Run: headless pygame with SDL's dummy video driver; simulated clock (each Clock.tick advances the game by its frame time, no real sleeping); random seed 0; keys injected as events and as key.get_pressed() state; mouse plan: one left click at the window centre at the start of phase 2, then a move to the lower-right quarter at the start of phase 3.
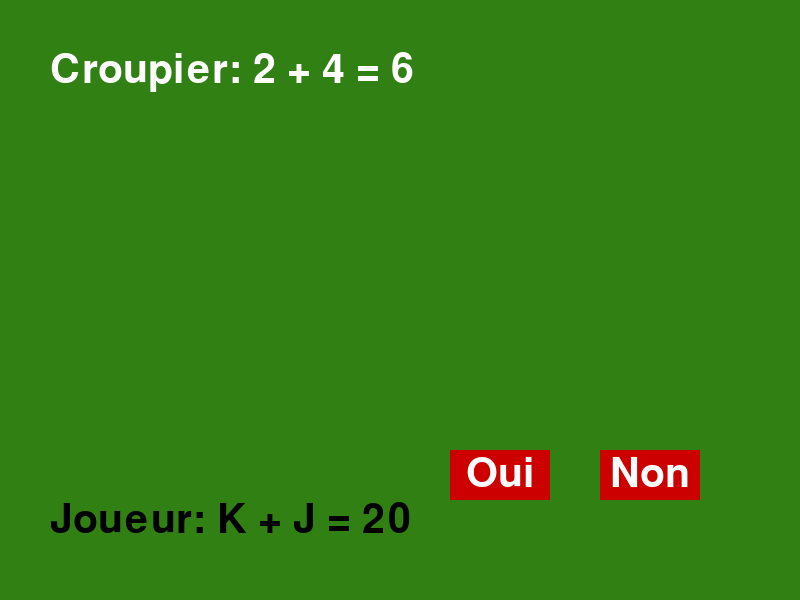
Frame 1 of 4 · flips 1–60 · no input
Frame 2 of 4 · flips 61–180 · clicked the window centre · tapped SPACE, RETURN · held RIGHT (→), D · screen unchanged from frame 1, image omitted
Frame 3 of 4 · flips 181–300 · moved the mouse to the lower-right quarter · held DOWN (↓), S · screen unchanged from frame 2, image omitted
Frame 4 of 4 · flips 301–420 · held LEFT (←), A, UP (↑), W · screen unchanged from frame 3, image omitted

The pygame program that drew these frames:

import pygame
import random

# Initialisation de Pygame
pygame.init()

# Paramètres de la fenêtre
screen_width, screen_height = 800, 600
screen = pygame.display.set_mode((screen_width, screen_height))
pygame.display.set_caption("Blackjack")

# Initialisation des polices
font = pygame.font.SysFont(None, 60)

# Couleurs
BLACK = (0, 0, 0)
WHITE = (255, 255, 255)
GREEN = (48,128,20)
RED = (205,0,0)
GOLD = (255, 193, 37)

# Fonctions du jeu
def tirer_carte(deck):
    return deck.pop()

def calculer_score(main):
    score = 0
    as_count = 0
    for carte in main:
        if carte in ['J', 'Q', 'K']:
            score += 10
        elif carte == 'A':
            as_count += 1
            score += 11
        else:
            score += int(carte)
    
    while score > 21 and as_count:
        score -= 10
        as_count -= 1
    
    return score

def dessiner_bouton(texte, x, y, largeur, hauteur, couleur):
    pygame.draw.rect(screen, couleur, (x, y, largeur, hauteur))
    text = font.render(texte, True, WHITE)
    screen.blit(text, (x + (largeur - text.get_width()) / 2, y + (hauteur - text.get_height()) / 2))
    return pygame.Rect(x, y, largeur, hauteur)

def main():
    # Initialisation du deck de cartes
    valeurs_cartes = ['2', '3', '4', '5', '6', '7', '8', '9', '10', 'J', 'Q', 'K', 'A']
    deck = valeurs_cartes * 4
    random.shuffle(deck)

    # Initialisation des mains
    main_joueur = [tirer_carte(deck), tirer_carte(deck)]
    main_croupier = [tirer_carte(deck), tirer_carte(deck)]

    # Boucle principale du jeu
    running = True
    while running:
        for event in pygame.event.get():
            if event.type == pygame.QUIT:
                return False  # Quitte la fonction main et revient à la boucle de jeu
            elif event.type == pygame.MOUSEBUTTONDOWN:
                mouse_x, mouse_y = event.pos
                if oui_bouton.collidepoint(mouse_x, mouse_y):
                    main_joueur.append(tirer_carte(deck))
                elif non_bouton.collidepoint(mouse_x, mouse_y):
                    running = False

        screen.fill(GREEN)

        # Afficher les mains et les scores
        text_joueur = font.render("Joueur: " + ' + '.join(main_joueur) + " = " + str(calculer_score(main_joueur)), True, BLACK)
        text_croupier = font.render("Croupier: " + ' + '.join(main_croupier) + " = " + str(calculer_score(main_croupier)), True, WHITE)
        screen.blit(text_joueur, (50, screen_height - 100))
        screen.blit(text_croupier, (50, 50))

        # Dessiner les boutons
        oui_bouton = dessiner_bouton("Oui", 450, screen_height - 150, 100, 50, RED)
        non_bouton = dessiner_bouton("Non", 600, screen_height - 150, 100, 50, RED)

        pygame.display.flip()

    # Logique de fin de jeu
    score_joueur = calculer_score(main_joueur)
    score_croupier = calculer_score(main_croupier)

    while score_croupier < 17:
        main_croupier.append(tirer_carte(deck))
        score_croupier = calculer_score(main_croupier)

    # Déterminer le gagnant
    screen.fill(BLACK)
    if score_joueur > 21:
        resultat = "Vous avez dépassé 21. Vous perdez."
    elif score_croupier > 21 or score_joueur > score_croupier:
        resultat = "Vous gagnez!"
    elif score_joueur < score_croupier:
        resultat = "Vous perdez."
    else:
        resultat = "Égalité."

    text_resultat = font.render(resultat, True, WHITE)
    screen.blit(text_resultat, (screen_width / 2 - text_resultat.get_width() / 2, screen_height / 2 - text_resultat.get_height() / 2))
    pygame.display.flip()

    pygame.time.wait(5000)
    return True  # Le jeu peut recommencer

# Boucle de jeu
jeu_en_cours = True
while jeu_en_cours:
    jeu_en_cours = main()  # La fonction main renvoie False si le joueur choisit de quitter

pygame.quit()
